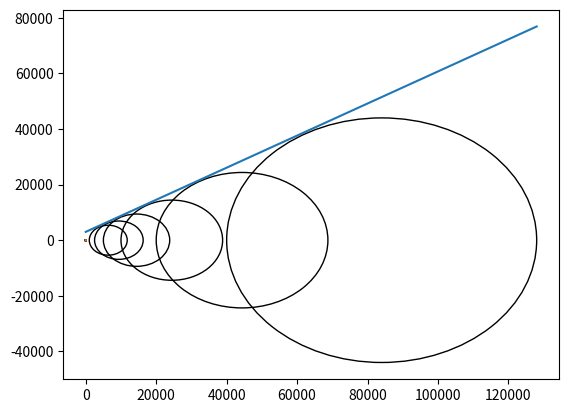

Recreate this plot in Python.
import numpy as np
import math
import scipy.optimize
import matplotlib.pyplot as plt
import matplotlib.patches as patches

class Li2002:
    # Defalt parameters are for Toyoura sand (Li2002)
    def __init__(self,G0=125,nu=0.25,M=1.25,c=0.75,eg=0.934,rlambdac=0.019,xi=0.7, \
                 d1=0.41,m=3.5,h1=3.15,h2=3.05,h3=2.2,n=1.1, \
                 d2=1,h4=3.5,a=1,b1=0.005,b2=2,b3=0.01,cohesion=0.0):
        # Elastic parameters
        self.G0,self.nu = G0,nu
        # Critical state parameters
        self.M,self.c,self.eg,self.rlambdac,self.xi = M,c,eg,rlambdac,xi
        # parameters associated with dr-mechanisms
        self.d1,self.m,self.h1,self.h2,self.h3,self.n = d1,m,h1,h2,h3,n
        # parameters associated with dp-mechanisms
        self.d2,self.h4 = d2,h4
        # Default parameters
        self.a,self.b1,self.b2,self.b3 = a,b1,b2,b3

        # minimum epsillon
        self.eps = 1.e-6

        # stress parameters
        self.pr = 101.e3
        self.pmin = 100.0

        # stress & strain
        self.stress = np.zeros((3,3))
        self.strain = np.zeros((3,3))

        # cohesion parameters
        self.cohesion = cohesion
        self.stress_shift = self.cohesion/self.M    # stress shift applied in State Parameter

        # BS parameters
        self.alpha = np.zeros((3,3))
        self.beta = 0.0
        self.H1 = 0.0
        self.H2 = 0.0

        # Accumulated index
        self.L1 = 0.0

        # identity
        self.Z3 = np.zeros([3,3])
        self.I3 = np.eye(3)
        self.Dijkl = np.einsum('ij,kl->ijkl',self.I3,self.I3)
        self.Dikjl = np.einsum('ij,kl->ikjl',self.I3,self.I3)
        self.Diljk = np.einsum('ij,kl->ilkj',self.I3,self.I3)

        # parameters
        self.sqrt2_3 = math.sqrt(2/3)
        self.fn = 2*(1+self.nu)/(3*(1-2*self.nu))
        self.rlambda_coeff = 2*self.nu/(1-2*self.nu)
        self.G2_coeff = self.fn*self.h4 / (self.h4 + np.sqrt(2/3)*self.fn*self.d2) / self.fn
        self.g0 = self.c*(1+self.c) / (1+self.c**2)
        self.dg0 = (-self.c**2*(1-self.c)*(1+self.c)**2) / (1+self.c**2)**3

    # -------------------------------------------------------------------------------------- #
    class StateParameters:
        def __init__(self,strain,stress,dstrain,dstress,stress_shift,ef1=False,ef2=False):
            self.strain = np.copy(strain)
            self.stress = np.copy(stress)
            self.dstress = np.copy(dstress)
            self.dstrain = np.copy(dstrain)
            self.pmin = 1.0

            self.set_stress_variable(stress_shift)
            self.set_stress_increment()

            self.elastic_flag1 = ef1
            self.elastic_flag2 = ef2

        def set_stress_variable(self,stress_shift):
            self.p = np.trace(self.stress)/3
            self.sij = self.stress - self.p*np.eye(3)
            self.rij = self.sij / max(self.p+stress_shift,self.pmin)
            self.R = np.sqrt(1.5*np.square(self.rij).sum())

        def set_stress_increment(self):
            stress = self.stress + self.dstress
            p = np.trace(stress)/3
            self.dp = p - self.p

    # -------------------------------------------------------------------------------------- #
    def vector_to_matrix(self,vec):
        mat = np.array([[vec[0],vec[3],vec[5]],
                        [vec[3],vec[1],vec[4]],
                        [vec[5],vec[4],vec[2]]])
        return mat

    def matrix_to_vector(self,mat):
        vec = np.array([mat[0,0],mat[1,1],mat[2,2],mat[0,1],mat[1,2],mat[2,0]])
        return vec

    def clear_strain(self):
        self.strain = self.Z3.copy()

    # -------------------------------------------------------------------------------------- #
    def set_strain_variable(self,strain):
        ev = np.trace(strain)
        dev_strain = strain - ev/3.0 * self.I3
        gamma = math.sqrt(2.0/3.0)*np.linalg.norm(dev_strain)
        return ev,gamma

    def set_strain_variable_ev(self,strain):
        ev = np.trace(strain)
        return ev

    def set_strain_increment(self,dstrain_mat):
        strain_mat = self.strain_mat + dstrain_mat
        ev0,gamma0 = self.set_strain_variable(self.strain_mat)
        ev,gamma = self.set_strain_variable(strain_mat)
        return ev-ev0,gamma-gamma0

    # -------------------------------------------------------------------------------------- #
    def set_stress_variable(self,stress):
        p = np.trace(stress)/3
        r_stress = (stress - p*self.I3) / max(p,self.pmin)
        R = math.sqrt(1.5)*np.linalg.norm(r_stress)
        return p,R

    def set_stress_variable_p(self,stress):
        p = np.trace(stress)/3
        return p

    # -------------------------------------------------------------------------------------- #
    def Lode_angle(self,dev_stress):
        J2 = 0.5*np.square(dev_stress).sum()
        if J2 == 0.0:
            return 0.0
        J3 = -np.linalg.det(dev_stress)
        s3 = J3/2.0 * (3.0/J2)**1.5
        s3 = max(s3,-1.0)
        s3 = min(s3,1.0)
        theta3 = np.arcsin(s3)
        return theta3

    def g_theta(self,dev_stress):            # Eq.(7)
        theta3 = self.Lode_angle(dev_stress)
        if theta3 == 0.0:
            return self.g0
        st = np.sin(theta3)
        g1 = np.sqrt((1+self.c**2)**2 + 4*self.c*(1-self.c**2)*st) - (1+self.c**2)
        g2 = 2*(1-self.c)*st
        return g1/g2

    def dg_theta(self,theta3):                 # Eq.(45)
        st = np.sin(theta3)
        if st == 0.0:
            return self.dg0
        g11 = self.c*(1+self.c)
        g12 = st*np.sqrt((1+self.c**2)**2+4*self.c*(1-self.c**2)*st)
        g21 = np.sqrt((1+self.c**2)**2 + 4*self.c*(1-self.c**2)*st) - (1+self.c**2)
        g22 = 2*(1-self.c)*st * st
        dg = g11/g12 - g21/g22
        return dg

    def Lode_angle_J2(self,dev_stress):
        J2 = 0.5*np.square(dev_stress).sum()
        if J2 == 0.0:
            return 0.0,0.0
        J3 = -np.linalg.det(dev_stress)
        s3 = J3/2 * (3/J2)**1.5
        s3 = max(s3,-1.0)
        s3 = min(s3,1.0)
        theta3 = np.arcsin(s3)
        return theta3,J2

    def g_theta_J2(self,dev_stress):            # Eq.(7)
        theta3,J2 = self.Lode_angle_J2(dev_stress)
        if theta3 == 0.0:
            return self.g0,J2
        st = np.sin(theta3)
        g1 = np.sqrt((1+self.c**2)**2 + 4*self.c*(1-self.c**2)*st) - (1+self.c**2)
        g2 = 2*(1-self.c)*st
        return g1/g2,J2

    # -------------------------------------------------------------------------------------- #
    def state_parameter(self,e,p):
        psi = e - (self.eg-self.rlambdac*(max(p,self.pmin)/self.pr)**self.xi)  # Eq.(18)
        return psi

    # -------------------------------------------------------------------------------------- #
    def elastic_modulus(self,e,p):
        G = self.G0*(2.97-e)**2 / (1+e) * np.sqrt(max(p,self.pmin)*self.pr)  # Eq.(16)
        K = G*2*(1+self.nu)/(3*(1-2*self.nu))                           # Eq.(17)
        return G,K

    def elastic_modulus_G(self,e,p):
        G = self.G0*(2.97-e)**2 / (1+e) * np.sqrt(max(p,self.pmin)*self.pr)  # Eq.(16)
        return G

    def elastic_stiffness(self,G):
        rlambda = G*self.rlambda_coeff
        Ee = rlambda*self.Dijkl + G*(self.Dikjl+self.Diljk)
        return Ee

    def isotropic_compression_stiffness(self,e,p):
        G = self.elastic_modulus_G(e,p)
        G2 = G*self.G2_coeff  #  Elastic + Eq.(29)
        E2 = self.elastic_stiffness(G2)
        return E2

    # -------------------------------------------------------------------------------------- #
    def set_mapping_stress(self,sp,elastic_flag1=False,elastic_flag2=False):
        def mapping_r(t,rij,alpha):
            rij_bar = alpha + t*(rij-alpha)
            g_bar,J2 = self.g_theta_J2(rij_bar)
            R_bar = math.sqrt(3.0*J2)
            return rij_bar,R_bar,g_bar

        def mapping_r_Rg(t,rij,alpha):
            rij_bar = alpha + t*(rij-alpha)
            g_bar,J2 = self.g_theta_J2(rij_bar)
            R_bar = math.sqrt(3.0*J2)
            return R_bar,g_bar

        def F1_boundary_surface(t,*args):               # Eq.(6)
            rij,alpha = args
            R_bar,g_bar = mapping_r_Rg(t,rij,alpha)
            return R_bar-self.H1*g_bar

        def F1_boundary_surface_all(t,*args):               # Eq.(6)
            rij,alpha = args
            rij_bar,R_bar,g_bar = mapping_r(t,rij,alpha)
            return R_bar-self.H1*g_bar,rij_bar,R_bar,g_bar

        def find_rho1_ratio(rij,alpha):
            if np.abs(F1_boundary_surface(1.0,rij,alpha)) < 1.e-8:
                return 1.0
            t0,t1 = 0.99,1.e2
            F1_t0 = F1_boundary_surface(t0,rij,alpha)
            F1_t1 = F1_boundary_surface(t1,rij,alpha)
            for itr in range(10):
                if F1_t0*F1_t1 >= 0.0:
                    t1 = 10*t1
                    F1_t1 = F1_boundary_surface(t1,rij,alpha)
                else:
                    break
            try:
                t = scipy.optimize.brenth(F1_boundary_surface,t0,t1,args=(rij,alpha))
            except ValueError:
                print("ValueError",t0,t1,F1_t0,F1_t1)
                exit()

            return t

        H1,H2 = self.H1,self.H2

        if np.linalg.norm(sp.rij-self.alpha) < 1.e-6:  # Elastic behavior
            sp.elastic_flag1 = True
        else:
            F1,rij_bar,R_bar,g_bar = F1_boundary_surface_all(1.0,sp.rij,self.alpha)
            if F1 > 0.0:
                sp.rij_bar,sp.R_bar,sp.g_bar = rij_bar,R_bar,g_bar
                H1 = sp.R_bar/sp.g_bar
                sp.rho1_ratio = 1.0
            else:
                t = find_rho1_ratio(sp.rij,self.alpha)
                sp.rij_bar,sp.R_bar,sp.g_bar = mapping_r(t,sp.rij,self.alpha)
                sp.rho1_ratio = np.copy(t)      # rho1_ratio = rho1_bar / rho1

        if np.abs(sp.p-self.beta) < 1.e-6:  # Elastic behavior
            sp.elastic_flag2 = True
        else:
            if sp.p > self.H2:
                H2 = np.copy(sp.p)

            if sp.p > self.beta:
                sp.p_bar = np.copy(self.H2)
            else:
                sp.p_bar = np.copy(self.pmin)

            rho2 = np.abs(sp.p-self.beta)
            rho2_b = np.abs(sp.p_bar-self.beta)
            sp.rho2_ratio = max(rho2_b/rho2,1.0)

        return H1, H2

    # -------------------------------------------------------------------------------------- #
    def set_parameters(self,sp):
        def accumulated_load_index(L1):         # Eq.(22)
            fL = (1-self.b3)/np.sqrt((1-L1/self.b1)**2+(L1/self.b1)/self.b2**2) + self.b3
            return fL

        def scaling_factor(e,rho1_ratio):         # Eq.(21)
            fL = accumulated_load_index(self.L1)
            r1 = (1.0/rho1_ratio)**10
            h = (self.h1-self.h2*self.e)*(r1+self.h3*fL*(1-r1))
            return h

        def plastic_modulus1(G,R_bar,g_bar,rho1_ratio,h,psi):    # Eq.(19)
            Mg_R = self.M*g_bar*np.exp(-self.n*psi) / R_bar
            Kp1 = G*h*(Mg_R*rho1_ratio - 1)
            Kp1_b = G*h*(Mg_R - 1)
            return Kp1,Kp1_b

        def dilatancy1(R,g,rho1_ratio,psi):      # Eq.(23)
            R_Mg = R / (self.M*g)
            D1 = self.d1*(np.exp(self.m*psi)*np.sqrt(rho1_ratio) - R_Mg)
            return D1

        def plastic_modulus2(G,Mg_R,rho2_ratio,sign):   #  Eq.(25)
            Kp2 = G*self.h4*Mg_R * (rho2_ratio)**self.a*sign
            if rho2_ratio == 1.0 and sign > 0.0:
                Kp2_b = np.copy(Kp2)
            else:
                Kp2_b = 0.0
            return Kp2,Kp2_b

        def dilatancy2(Mg_R,sign):               #  Eq.(27)
            if Mg_R >= 1.0:
                D2 = self.d2*(Mg_R-1.0)*sign
            else:
                D2 = 0.0
            return D2

        sp.Ge,sp.Ke = self.elastic_modulus(self.e,sp.p)
        sp.psi = self.state_parameter(self.e,sp.p)
        sp.g = self.g_theta(sp.sij)

        if sp.elastic_flag1:
            sp.Kp1_b = 0.0
            sp.D1 = 0.0
        else:
            h = scaling_factor(self.e,sp.rho1_ratio)
            sp.h = h
            sp.Kp1,sp.Kp1_b = plastic_modulus1(sp.Ge,sp.R_bar,sp.g_bar,sp.rho1_ratio,h,sp.psi)
            sp.D1 = dilatancy1(sp.R,sp.g,sp.rho1_ratio,sp.psi)

        if sp.elastic_flag2 or sp.R == 0.0:
            sp.Kp2_b = 0.0
            sp.D2 = 0.0
        else:
            sign = (sp.p-self.beta)/np.abs(sp.p-self.beta)
            Mg_R = self.M*sp.g/sp.R
            sp.Kp2,sp.Kp2_b = plastic_modulus2(sp.Ge,Mg_R,sp.rho2_ratio,sign)
            sp.D2 = dilatancy2(Mg_R,sign)


    # -------------------------------------------------------------------------------------- #
    def set_parameter_nm(self,sp):
        def dF1_r(r_bar,R_bar,theta3_bar,g_bar,dg_bar):
            if np.abs(R_bar) < self.eps:
                return self.Z3
            st_bar = np.sin(theta3_bar)
            a = R_bar*g_bar + 3*R_bar*st_bar*dg_bar
            b = 9*dg_bar
            c = 1.5/(R_bar*g_bar)**2
            rr_bar = r_bar @ r_bar.T
            return (a*r_bar + b*rr_bar)*c

        if not sp.elastic_flag1:
            theta3_bar = self.Lode_angle(sp.sij)
            dg_bar = self.dg_theta(theta3_bar)
            dF1 = dF1_r(sp.rij_bar,sp.R_bar,theta3_bar,sp.g_bar,dg_bar)
            dF1_tr = np.trace(dF1)
            nij = dF1 - self.I3*dF1_tr/3.0
            sp.nij = nij / np.linalg.norm(nij)

        r_abs = math.sqrt(np.square(sp.rij).sum())
        if r_abs == 0.0:
            sp.mij = self.Z3.copy()
        else:
            sp.mij = sp.rij / r_abs         # mij = rij/|rij|

    # -------------------------------------------------------------------------------------- #
    def set_parameter_TZ(self,sp):
        if sp.elastic_flag1 or sp.elastic_flag2 or sp.R == 0.0:
            sp.B = 0.0
        else:
            nm = np.einsum("ij,ij",sp.nij,sp.mij)
            nr = np.einsum("ij,ij",sp.nij,sp.rij)
            Bu = 2*sp.Ge*nm - self.sqrt2_3*sp.Ke*sp.D2*nr
            Bd = self.sqrt2_3*sp.Ke*sp.D2 + sp.Kp2
            sp.B = Bu / Bd

        if sp.elastic_flag1:
            sp.Tij = self.Z3.copy()
        else:
            nr = np.einsum("ij,ij",sp.nij,sp.rij)
            Tu = 2*sp.Ge*sp.nij - sp.Ke*(nr+sp.B)*self.I3
            Td = 2*sp.Ge - self.sqrt2_3*sp.Ke*sp.D1*(nr+sp.B) + sp.Kp1
            sp.Tij = Tu / Td

        if sp.elastic_flag2:
            sp.Zij = self.Z3.copy()
        else:
            Zu = sp.Ke*self.I3 - self.sqrt2_3*sp.Ke*sp.D1*sp.Tij
            if sp.R == 0.0:
                Kp2_D2 = sp.Ge*self.h4/self.d2 * sp.rho2_ratio**self.a
                Zd = self.sqrt2_3*sp.Ke + Kp2_D2
            else:
                Zd = self.sqrt2_3*sp.Ke*sp.D2 + sp.Kp2
            sp.Zij = Zu / Zd

    # -------------------------------------------------------------------------------------- #
    def set_tensor_Ep(self,sp):
        Lm0 = np.einsum('pk,ql->pqkl',self.I3,self.I3)
        if sp.elastic_flag1:
            Lm1 = np.zeros([3,3,3,3])
        else:
            nD = sp.nij + np.sqrt(2/27)*sp.D1*self.I3
            Lm1 = np.einsum("pq,kl->pqkl",nD,sp.Tij)

        if sp.elastic_flag2:
            Lm2 = np.zeros([3,3,3,3])
        elif sp.R == 0:
            mD = np.sqrt(2/27)*self.I3
            Lm2 = np.einsum("pq,kl->pqkl",mD,sp.Zij)
        else:
            mD = sp.mij + np.sqrt(2/27)*sp.D2*self.I3
            Lm2 = np.einsum("pq,kl->pqkl",mD,sp.Zij)


        Lm = Lm0 - Lm1 - Lm2
        Ee = self.elastic_stiffness(sp.Ge)
        sp.Ep = np.einsum('ijpq,pqkl->ijkl',Ee,Lm)

    # -------------------------------------------------------------------------------------- #
    def check_unload(self,sp):
        self.set_mapping_stress(sp,False,False)
        self.set_parameters(sp)
        self.set_parameter_nm(sp)
        self.set_parameter_TZ(sp)

        dL1 = np.einsum("ij,ij",sp.Tij,sp.dstrain)
        if sp.elastic_flag1 or (dL1 < 0.0):
            elastic_flag1 = True
            self.alpha = np.copy(sp.rij)
        else:
            elastic_flag1 = False

        dL2 = np.einsum("ij,ij",sp.Zij,sp.dstrain)
        if sp.elastic_flag2 or (dL2 < -1.e-12):
            elastic_flag2 = True
            self.beta = np.copy(sp.p)
        else:
            elastic_flag2 = False

        return elastic_flag1,elastic_flag2

    # -------------------------------------------------------------------------------------- #
    def update_parameters(self,sp):
        sp.stress += sp.dstress
        H1,H2 = self.set_mapping_stress(sp)
        self.set_parameters(sp)
        self.set_parameter_nm(sp)
        self.set_parameter_TZ(sp)

        dL1 = np.einsum("ij,ij",sp.Tij,sp.dstrain)
        dL2 = np.einsum("ij,ij",sp.Zij,sp.dstrain)
        # print(" dL:",sp.elastic_flag1,dL1,sp.elastic_flag2,dL2)

        if not sp.elastic_flag1:
            self.L1 += dL1
            self.H1 = H1

        if not sp.elastic_flag2:
            self.H2 = H2


    # -------------------------------------------------------------------------------------- #
    def plastic_stiffness(self,sp):
        self.set_mapping_stress(sp)
        self.set_parameters(sp)
        self.set_parameter_nm(sp)
        self.set_parameter_TZ(sp)
        self.set_tensor_Ep(sp)
        return sp.Ep

    # -------------------------------------------------------------------------------------- #
    def solve_strain(self,stress_mat,E):
        b = stress_mat.flatten()
        A = np.reshape(E,(9,9))
        Ainv = np.linalg.pinv(A)
        x = Ainv @ b
        strain_mat = np.reshape(x,(3,3))
        return strain_mat

    def solve_strain_with_consttain(self,strain_given,stress_given,E,deformation):
        # deformation: True => deform (stress given), False => constrain (strain given)
        d = deformation.flatten()
        A = np.reshape(E,(9,9))

        strain = np.copy(strain_given.flatten())
        strain[d] = 0.0                        # [0.0,0.0,given,...]
        stress_constrain = np.dot(A,strain)
        stress = np.copy(stress_given.flatten()) - stress_constrain

        stress_mask = stress[d]
        A_mask = A[d][:,d]

        Ainv = np.linalg.pinv(A_mask)
        strain_mask = Ainv @ stress_mask

        strain[d] = strain_mask
        stress = np.dot(A,strain)

        return np.reshape(strain,(3,3)), np.reshape(stress,(3,3))

    # -------------------------------------------------------------------------------------- #
    def elastic_deformation(self,dstrain,dstress,Ge,deformation):
        Ee = self.elastic_stiffness(Ge)
        dstrain_elastic,dstress_elastic = self.solve_strain_with_consttain(dstrain,dstress,Ee,deformation)
        return dstrain_elastic,dstress_elastic

    def plastic_deformation(self,dstrain_given,dstress_given,deformation,sp0):
        ef1,ef2 = self.check_unload(sp0)
        strain,stress = sp0.strain,sp0.stress

        sp = self.StateParameters(strain,stress,dstrain_given,dstress_given,self.stress_shift,ef1=ef1,ef2=ef2)
        Ep = self.plastic_stiffness(sp)
        dstrain_ep,dstress_ep = self.solve_strain_with_consttain(dstrain_given,dstress_given,Ep,deformation)

        sp2 = self.StateParameters(strain,stress,dstrain_ep,dstress_ep,self.stress_shift,ef1=ef1,ef2=ef2)
        self.update_parameters(sp2)

        dstrain = np.copy(dstrain_ep)
        dstress = np.copy(dstress_ep)

        return dstrain,dstress,sp2

    # -------------------------------------------------------------------------------------- #
    def isotropic_compression(self,e0,compression_stress,nstep=1000):
        dcp = compression_stress / nstep
        self.e = np.copy(e0)

        dstress_vec = np.array([dcp,dcp,dcp,0,0,0])
        dstress = self.vector_to_matrix(dstress_vec)

        self.stress = np.zeros((3,3))
        self.strain = np.zeros((3,3))
        for i in range(nstep):
            p = self.set_stress_variable_p(self.stress)
            E = self.isotropic_compression_stiffness(self.e,p)
            dstrain = self.solve_strain(dstress,E)

            self.stress += dstress
            self.strain += dstrain
            ev = self.set_strain_variable_ev(self.strain)
            self.e = e0 - ev*(1+e0)

        self.clear_strain()

    # -------------------------------------------------------------------------------------- #
    def triaxial_compression(self,e0,compression_stress,de=0.0001,emax=0.20,print_result=False,plot=False):
        self.isotropic_compression(e0,compression_stress)
        self.e0 = np.copy(e0)
        self.e = np.copy(e0)

        p,_ = self.set_stress_variable(self.stress)
        self.beta,self.H2 = p,p
        G0,K0 = self.elastic_modulus(self.e,p)

        nstep = int(emax/de)
        dstrain_vec = np.array([0.0,0.0,de,0.0,0.0,0.0])
        dstrain_input = self.vector_to_matrix(dstrain_vec)

        dstress_vec = np.array([0.0,0.0,0.0,0.0,0.0,0.0])
        dstress_input = self.vector_to_matrix(dstress_vec)

        deformation_vec = np.array([True,True,False,True,True,True],dtype=bool)
        deformation = self.vector_to_matrix(deformation_vec)

        sp0 = self.StateParameters(self.strain,self.stress,dstrain_input,dstress_input,self.stress_shift)

        gamma_list,R_list = [],[]
        ev_list = []
        max_p_stress = 0.0
        min_p_stress = compression_stress
        for i in range(nstep):
            sp = self.StateParameters(self.strain,self.stress,sp0.dstrain,dstress_input,self.stress_shift)

            p,R = self.set_stress_variable(self.stress)
            dstrain,dstress,sp0 = \
                self.plastic_deformation(dstrain_input,dstress_input,deformation,sp)

            self.stress += dstress
            self.strain += dstrain

            ev,gamma = self.set_strain_variable(self.strain)
            self.e = self.e0 - ev*(1+self.e0)

            p_stress,_ = np.linalg.eig(self.stress)

            # print(gamma,R,ev,p)
            # print(gamma,p_stress[0],p_stress[2])
            min_p_stress = min(min_p_stress,p_stress[0])
            max_p_stress = max(max_p_stress,p_stress[2])

            gamma_list += [gamma]
            R_list += [R]
            ev_list += [ev]

        if print_result:
            print("+++ triaxial_compression +++")
            print(" e0:",self.e0, "  e:",self.e)
            print(" G0[MPa]:",G0*1e-6)
            print(" sigma1:",max_p_stress, " sigma3:",min_p_stress)

        if plot:
            plt.figure()
            plt.plot(gamma_list,R_list)
            plt.show()

            plt.plot(gamma_list,ev_list)
            plt.show()

        return max_p_stress, min_p_stress, gamma_list, ev_list

    # -------------------------------------------------------------------------------------- #
    def cyclic_shear_test(self,e0,compression_stress,sr=0.2,cycle=10,print_result=False,plot=False):
        def cycle_load(nstep,amp,i):
            tau = amp*np.sin((i+1)/nstep*2*np.pi)
            tau0 = amp*np.sin((i+0)/nstep*2*np.pi)
            return tau - tau0

        self.isotropic_compression(e0,compression_stress)
        self.e0 = np.copy(e0)
        self.e = np.copy(e0)

        p0,_ = self.set_stress_variable(self.stress)
        self.beta,self.H2 = p0,p0

        nstep = 1000
        ncycle = cycle

        dstrain_vec = np.array([0.0,0.0,0.0,0.0,0.0,0.0])
        dstrain_input = self.vector_to_matrix(dstrain_vec)

        dstress_vec = np.array([0.0,0.0,0.0,0.0,0.0,0.0])
        dstress_input = self.vector_to_matrix(dstress_vec)

        deformation_vec = np.array([False,False,False,True,True,True],dtype=bool)
        deformation = self.vector_to_matrix(deformation_vec)

        sp0 = self.StateParameters(self.strain,self.stress,dstrain_input,dstress_input,self.stress_shift)

        gamma_list,tau_list = [],[]
        ev_list,p_list = [],[]
        step_list,ep_list = [],[]
        for ic in range(ncycle):
            print("N :",ic+1)
            for i in range(nstep):
                dtau = cycle_load(nstep,sr*p0,i)
                dstress_vec = np.array([0.0,0.0,0.0,0.0,0.0,dtau])
                dstress_input = self.vector_to_matrix(dstress_vec)

                sp = self.StateParameters(self.strain,self.stress,sp0.dstrain,dstress_input,self.stress_shift)

                p,R = self.set_stress_variable(self.stress)
                dstrain,dstress,sp0 = \
                    self.plastic_deformation(dstrain_input,dstress_input,deformation,sp)

                self.stress += dstress
                self.strain += dstrain

                ev,gamma = self.set_strain_variable(self.strain)
                self.e = self.e0 - ev*(1+self.e0)

                gamma_list += [self.strain[0,2]]
                tau_list += [self.stress[0,2]]
                p_list += [p]
                step_list += [ic*nstep+i]
                ep_list += [(p0-p)/p0]

        if plot:
            plt.figure()
            plt.plot(gamma_list,tau_list)
            plt.show()
            plt.plot(p_list,tau_list)
            plt.show()
            # plt.plot(step_list,ep_list)
            # plt.show()

    # -------------------------------------------------------------------------------------- #
    def cyclic_pure_shear_test(self,e0,compression_stress,gmax=0.01,cycle=10,print_result=False,plot=False):
        def cycle_load(nstep,amp,i):
            tau = amp*np.sin((i+1)/nstep*2*np.pi)
            tau0 = amp*np.sin((i+0)/nstep*2*np.pi)
            return tau - tau0

        self.isotropic_compression(e0,compression_stress*0.5)
        self.e0 = np.copy(e0)
        self.e = np.copy(e0)

        ###
        p,_ = self.set_stress_variable(self.stress)
        self.beta,self.H2 = p,p
        G0,K0 = self.elastic_modulus(self.e,p)

        nstep = 100
        ds = 0.5*compression_stress / nstep

        dstrain_vec = np.array([0.0,0.0,0.0,0.0,0.0,0.0])
        dstrain_input = self.vector_to_matrix(dstrain_vec)

        dstress_vec = np.array([0.0,0.0,ds,0.0,0.0,0.0])
        dstress_input = self.vector_to_matrix(dstress_vec)

        deformation_vec = np.array([True,True,True,True,True,True],dtype=bool)
        deformation = self.vector_to_matrix(deformation_vec)

        sp0 = self.StateParameters(self.strain,self.stress,dstrain_input,dstress_input,self.stress_shift)

        gamma_list,R_list = [],[]
        ev_list = []
        max_p_stress = 0.0
        min_p_stress = compression_stress
        for i in range(nstep):
            sp = self.StateParameters(self.strain,self.stress,sp0.dstrain,dstress_input,self.stress_shift)

            p,R = self.set_stress_variable(self.stress)
            dstrain,dstress,sp0 = \
                self.plastic_deformation(dstrain_input,dstress_input,deformation,sp)

            self.stress += dstress
            self.strain += dstrain

            ev,gamma = self.set_strain_variable(self.strain)
            self.e = self.e0 - ev*(1+self.e0)

            p_stress,_ = np.linalg.eig(self.stress)

            # print(gamma,R,ev,p)
            # print(gamma,p_stress[0],p_stress[2])
            min_p_stress = min(min_p_stress,p_stress[0])
            max_p_stress = max(max_p_stress,p_stress[2])

            gamma_list += [gamma]
            R_list += [R]
            ev_list += [ev]

        print(self.strain)
        print(self.stress)
        self.clear_strain()
        ###

        nstep = 50
        ncycle = cycle

        dstrain_vec = np.array([0.0,0.0,0.0,0.0,0.0,0.0])
        dstrain_input = self.vector_to_matrix(dstrain_vec)

        dstress_vec = np.array([0.0,0.0,0.0,0.0,0.0,0.0])
        dstress_input = self.vector_to_matrix(dstress_vec)

        deformation_vec = np.array([False,False,True,False,False,False],dtype=bool)
        deformation = self.vector_to_matrix(deformation_vec)

        sp0 = self.StateParameters(self.strain,self.stress,dstrain_input,dstress_input,self.stress_shift)

        gamma_list,tau_list = [],[]
        ev_list,p_list = [],[]
        step_list,ep_list = [],[]
        for ic in range(ncycle):
            print("N :",ic+1)
            for i in range(nstep):
                dg = cycle_load(nstep,gmax,i)
                dstrain_vec = np.array([0.0,0.0,0.0,0.0,0.0,dg])
                dstrain_input = self.vector_to_matrix(dstrain_vec)

                sp = self.StateParameters(self.strain,self.stress,dstrain_input,sp0.dstress,self.stress_shift)

                p,R = self.set_stress_variable(self.stress)
                dstrain,dstress,sp0 = \
                    self.plastic_deformation(dstrain_input,dstress_input,deformation,sp)

                self.stress += dstress
                self.strain += dstrain

                ev,gamma = self.set_strain_variable(self.strain)
                self.e = self.e0 - ev*(1+self.e0)

                gamma_list += [self.strain[0,2]]
                tau_list += [self.stress[0,2]]
                p_list += [p]
                step_list += [ic*nstep+i]

                print(self.strain)
                print(self.stress)

        if plot:
            plt.figure()
            plt.plot(gamma_list,tau_list)
            plt.show()
            plt.plot(p_list,tau_list)
            plt.show()
            # plt.plot(step_list,ep_list)
            # plt.show()


# --------------------------------#
if __name__ == "__main__":

    emax = 0.957
    emin = 0.611
    Dr = 0.70
    e0 = emax-Dr*(emax-emin)
    print(e0)


    # Li_model = Li2002(G0=202,nu=0.33,M=0.97,eg=0.957,d1=0.05)
    # Li_model = Li2002(G0=420,nu=0.33,M=0.97,eg=0.957,d1=0.05,cohesion=3.e3)
    # compression_stress = 20.e3
    # Li_model.cyclic_shear_test(e0,compression_stress,sr=0.4,cycle=20,print_result=True,plot=True)
    # exit()

    # Li_model = Li2002(G0=420,nu=0.33,M=0.97,eg=0.957,d1=0.0,cohesion=3.e3)
    # compression_stress = 20.e3
    # Li_model.cyclic_pure_shear_test(e0,compression_stress,gmax=0.0001,cycle=1,print_result=True,plot=True)
    # exit()

    # Li_model = Li2002()
    # compression_stress = 300.e3
    # Li_model.cyclic_shear_test(0.92,compression_stress,sr=0.2,cycle=3,print_result=True,plot=True)
    # exit()

    cs_list = [1.e3,2.5e3,5.e3,10.e3,20.e3,40.e3]
    sigma1_list, sigma3_list = [],[]
    gamma_list, ev_list = [],[]
    for compression_stress in cs_list:
        # Li_model = Li2002(G0=420,nu=0.33,M=0.97,eg=0.957,d1=0.0)
        Li_model = Li2002(G0=210,nu=0.33,M=0.93,eg=0.957,d1=0.0,cohesion=4.e3)
        s1,s3,gamma,ev = Li_model.triaxial_compression(e0,compression_stress,print_result=True,plot=False)

        sigma1_list += [s1]
        sigma3_list += [s3]
        gamma_list += [gamma]
        ev_list += [ev]

    # -----------------
    phi = 30.0  # [deg]
    c = 3.e3    # [Pa]
    beta = 2.5  # [deg]

    x = np.linspace(0,np.max(sigma1_list),100)
    y = c + x*np.tan(np.deg2rad(phi))


    fig = plt.figure()
    ax = plt.axes()
    plt.grid()

    for s1,s3 in zip(sigma1_list,sigma3_list):
        xc = 0.5*(s1+s3)
        r = 0.5*(s1-s3)
        c = patches.Circle(xy=(xc,0),radius=r,fill=False,ec='k')
        ax.add_patch(c)

    plt.plot(x,y)

    plt.axis('scaled')
    ax.set_aspect('equal')

    plt.show()

    # -----------------
    x = np.array(gamma_list[0])
    y = -x*np.tan(np.deg2rad(beta))

    plt.grid()
    for gamma,ev in zip(gamma_list,ev_list):
        plt.plot(gamma,ev,c="k")
    plt.plot(x,y)
    plt.axis('auto')
    plt.show()
